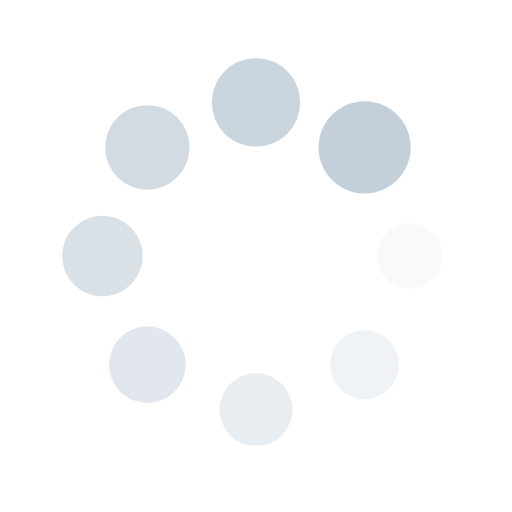
t = 0.00 s
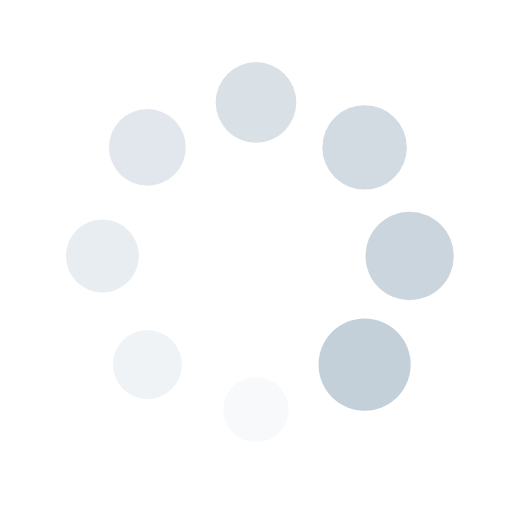
t = 0.25 s
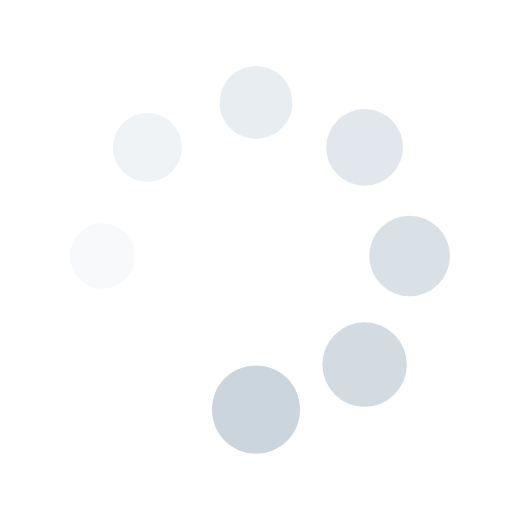
t = 0.50 s
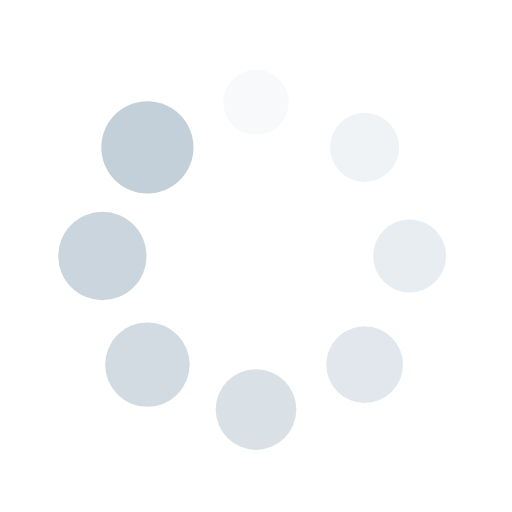
t = 0.74 s

The animated SVG that drew these frames (rendered in a browser with its animation timeline set to each time). Animation: 16 SMIL elements (animate=8,animateTransform=8); one cycle of 0.99 s, repeats indefinitely.

<?xml version="1.0" encoding="utf-8"?>
<svg xmlns="http://www.w3.org/2000/svg" xmlns:xlink="http://www.w3.org/1999/xlink" style="margin: auto; background: rgb(255, 255, 255); display: block; shape-rendering: auto;" width="200px" height="200px" viewBox="0 0 100 100" preserveAspectRatio="xMidYMid">
<g transform="translate(80,50)">
<g transform="rotate(0)">
<circle cx="0" cy="0" r="6" fill="#c3cfd9" fill-opacity="1">
  <animateTransform attributeName="transform" type="scale" begin="-0.8663366336633663s" values="1.5 1.5;1 1" keyTimes="0;1" dur="0.9900990099009901s" repeatCount="indefinite"></animateTransform>
  <animate attributeName="fill-opacity" keyTimes="0;1" dur="0.9900990099009901s" repeatCount="indefinite" values="1;0" begin="-0.8663366336633663s"></animate>
</circle>
</g>
</g><g transform="translate(71.21320343559643,71.21320343559643)">
<g transform="rotate(45)">
<circle cx="0" cy="0" r="6" fill="#c3cfd9" fill-opacity="0.875">
  <animateTransform attributeName="transform" type="scale" begin="-0.7425742574257426s" values="1.5 1.5;1 1" keyTimes="0;1" dur="0.9900990099009901s" repeatCount="indefinite"></animateTransform>
  <animate attributeName="fill-opacity" keyTimes="0;1" dur="0.9900990099009901s" repeatCount="indefinite" values="1;0" begin="-0.7425742574257426s"></animate>
</circle>
</g>
</g><g transform="translate(50,80)">
<g transform="rotate(90)">
<circle cx="0" cy="0" r="6" fill="#c3cfd9" fill-opacity="0.75">
  <animateTransform attributeName="transform" type="scale" begin="-0.6188118811881188s" values="1.5 1.5;1 1" keyTimes="0;1" dur="0.9900990099009901s" repeatCount="indefinite"></animateTransform>
  <animate attributeName="fill-opacity" keyTimes="0;1" dur="0.9900990099009901s" repeatCount="indefinite" values="1;0" begin="-0.6188118811881188s"></animate>
</circle>
</g>
</g><g transform="translate(28.786796564403577,71.21320343559643)">
<g transform="rotate(135)">
<circle cx="0" cy="0" r="6" fill="#c3cfd9" fill-opacity="0.625">
  <animateTransform attributeName="transform" type="scale" begin="-0.49504950495049505s" values="1.5 1.5;1 1" keyTimes="0;1" dur="0.9900990099009901s" repeatCount="indefinite"></animateTransform>
  <animate attributeName="fill-opacity" keyTimes="0;1" dur="0.9900990099009901s" repeatCount="indefinite" values="1;0" begin="-0.49504950495049505s"></animate>
</circle>
</g>
</g><g transform="translate(20,50.00000000000001)">
<g transform="rotate(180)">
<circle cx="0" cy="0" r="6" fill="#c3cfd9" fill-opacity="0.5">
  <animateTransform attributeName="transform" type="scale" begin="-0.3712871287128713s" values="1.5 1.5;1 1" keyTimes="0;1" dur="0.9900990099009901s" repeatCount="indefinite"></animateTransform>
  <animate attributeName="fill-opacity" keyTimes="0;1" dur="0.9900990099009901s" repeatCount="indefinite" values="1;0" begin="-0.3712871287128713s"></animate>
</circle>
</g>
</g><g transform="translate(28.78679656440357,28.786796564403577)">
<g transform="rotate(225)">
<circle cx="0" cy="0" r="6" fill="#c3cfd9" fill-opacity="0.375">
  <animateTransform attributeName="transform" type="scale" begin="-0.24752475247524752s" values="1.5 1.5;1 1" keyTimes="0;1" dur="0.9900990099009901s" repeatCount="indefinite"></animateTransform>
  <animate attributeName="fill-opacity" keyTimes="0;1" dur="0.9900990099009901s" repeatCount="indefinite" values="1;0" begin="-0.24752475247524752s"></animate>
</circle>
</g>
</g><g transform="translate(49.99999999999999,20)">
<g transform="rotate(270)">
<circle cx="0" cy="0" r="6" fill="#c3cfd9" fill-opacity="0.25">
  <animateTransform attributeName="transform" type="scale" begin="-0.12376237623762376s" values="1.5 1.5;1 1" keyTimes="0;1" dur="0.9900990099009901s" repeatCount="indefinite"></animateTransform>
  <animate attributeName="fill-opacity" keyTimes="0;1" dur="0.9900990099009901s" repeatCount="indefinite" values="1;0" begin="-0.12376237623762376s"></animate>
</circle>
</g>
</g><g transform="translate(71.21320343559643,28.78679656440357)">
<g transform="rotate(315)">
<circle cx="0" cy="0" r="6" fill="#c3cfd9" fill-opacity="0.125">
  <animateTransform attributeName="transform" type="scale" begin="0s" values="1.5 1.5;1 1" keyTimes="0;1" dur="0.9900990099009901s" repeatCount="indefinite"></animateTransform>
  <animate attributeName="fill-opacity" keyTimes="0;1" dur="0.9900990099009901s" repeatCount="indefinite" values="1;0" begin="0s"></animate>
</circle>
</g>
</g>
<!-- [ldio] generated by https://loading.io/ --></svg>
